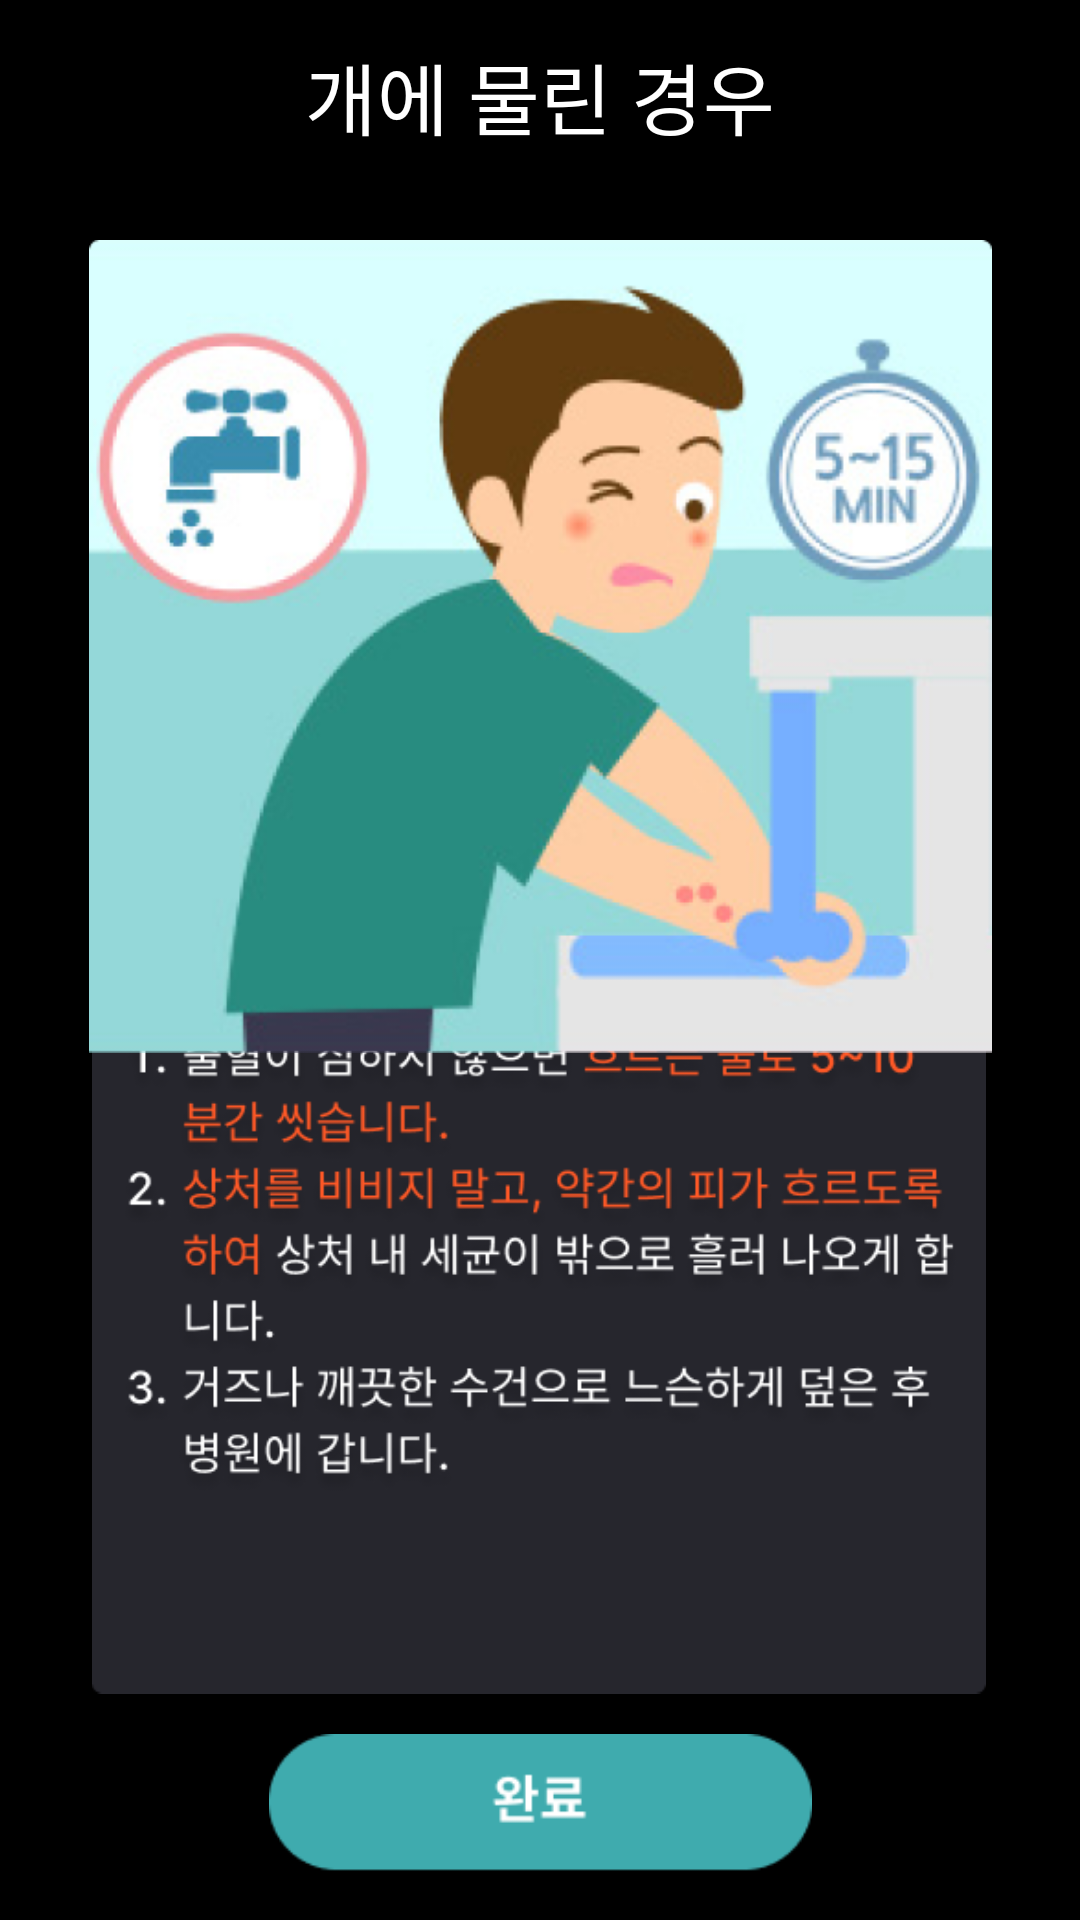

Write the Android layout XML for this screen, with the resource values it uses.
<!-- AndroidManifest.xml: application theme Theme.FirstAidMaster -->
<!-- res/layout/activity_dog_bite.xml -->
<?xml version="1.0" encoding="utf-8"?>
<androidx.constraintlayout.widget.ConstraintLayout xmlns:android="http://schemas.android.com/apk/res/android"
    xmlns:app="http://schemas.android.com/apk/res-auto"
    xmlns:tools="http://schemas.android.com/tools"
    android:layout_width="match_parent"
    android:layout_height="match_parent"
    android:background="@color/black"
    tools:context=".DogBite">

    <androidx.appcompat.widget.Toolbar
        android:id="@+id/toolbar"
        android:layout_width="match_parent"
        android:layout_height="wrap_content"
        android:background="@color/black"
        app:contentInsetStart="0dp"
        app:layout_constraintEnd_toEndOf="parent"
        app:layout_constraintStart_toStartOf="parent"
        app:layout_constraintTop_toTopOf="parent"
        app:theme="@style/ToolbarColorBackArrow">

        <TextView
            android:id="@+id/barTitle"
            android:layout_width="wrap_content"
            android:layout_height="wrap_content"
            android:layout_gravity="center"
            android:text="개에 물린 경우"
            android:textAppearance="@style/TextAppearance.AppCompat.Large"
            android:textColor="@color/white"
            android:textSize="26sp" />
    </androidx.appcompat.widget.Toolbar>

    <ImageView
        android:id="@+id/edu_bg"
        android:layout_width="298dp"
        android:layout_height="329dp"
        android:layout_marginBottom="40dp"
        app:layout_constraintBottom_toBottomOf="parent"
        app:layout_constraintEnd_toEndOf="parent"
        app:layout_constraintHorizontal_bias="0.495"
        app:layout_constraintStart_toStartOf="parent"
        app:srcCompat="@drawable/edu_background" />

    <ImageView
        android:id="@+id/dogEduText"
        android:layout_width="282dp"
        android:layout_height="253dp"
        android:layout_marginBottom="52dp"
        app:layout_constraintBottom_toBottomOf="@+id/edu_bg"
        app:layout_constraintEnd_toEndOf="@+id/edu_bg"
        app:layout_constraintStart_toStartOf="@+id/edu_bg"
        app:srcCompat="@drawable/dog_bite_edu_text" />

    <ImageView
        android:id="@+id/dog_bite_img"
        android:layout_width="343dp"
        android:layout_height="271dp"
        android:layout_marginTop="16dp"
        app:layout_constraintEnd_toEndOf="parent"
        app:layout_constraintStart_toStartOf="parent"
        app:layout_constraintTop_toBottomOf="@+id/toolbar"
        app:srcCompat="@drawable/dog_bite_edu_img" />

    <ImageView
        android:id="@+id/finish_btn"
        android:layout_width="205dp"
        android:layout_height="46dp"
        android:layout_marginBottom="16dp"
        app:layout_constraintBottom_toBottomOf="parent"
        app:layout_constraintEnd_toEndOf="parent"
        app:layout_constraintStart_toStartOf="parent"
        app:srcCompat="@drawable/finish_btn" />

</androidx.constraintlayout.widget.ConstraintLayout>
<!-- resources referenced by this layout -->
<resources>
  <color name="black">#FF000000</color>
  <color name="white">#FFFFFFFF</color>
  <!-- drawable dog_bite_edu_img: png bitmap (drawable, 134692 bytes) -->
  <!-- drawable dog_bite_edu_text: png bitmap (drawable, 72357 bytes) -->
  <!-- drawable edu_background: png bitmap (drawable, 2034 bytes) -->
  <!-- drawable finish_btn: png bitmap (drawable, 1909 bytes) -->
  <style name="ToolbarColorBackArrow" parent="Theme.FirstAidMaster">
          <item name="android:textColorSecondary">@color/orange</item>
      </style>
  <style name="Theme.FirstAidMaster" parent="Base.Theme.FirstAidMaster" />
  <color name="orange">#FF6A00</color>
  <style name="Base.Theme.FirstAidMaster" parent="Theme.Material3.DayNight.NoActionBar">
          
          
          <item name="android:windowLightStatusBar">false</item>
          <item name="android:statusBarColor">@color/black</item>
      </style>
</resources>
